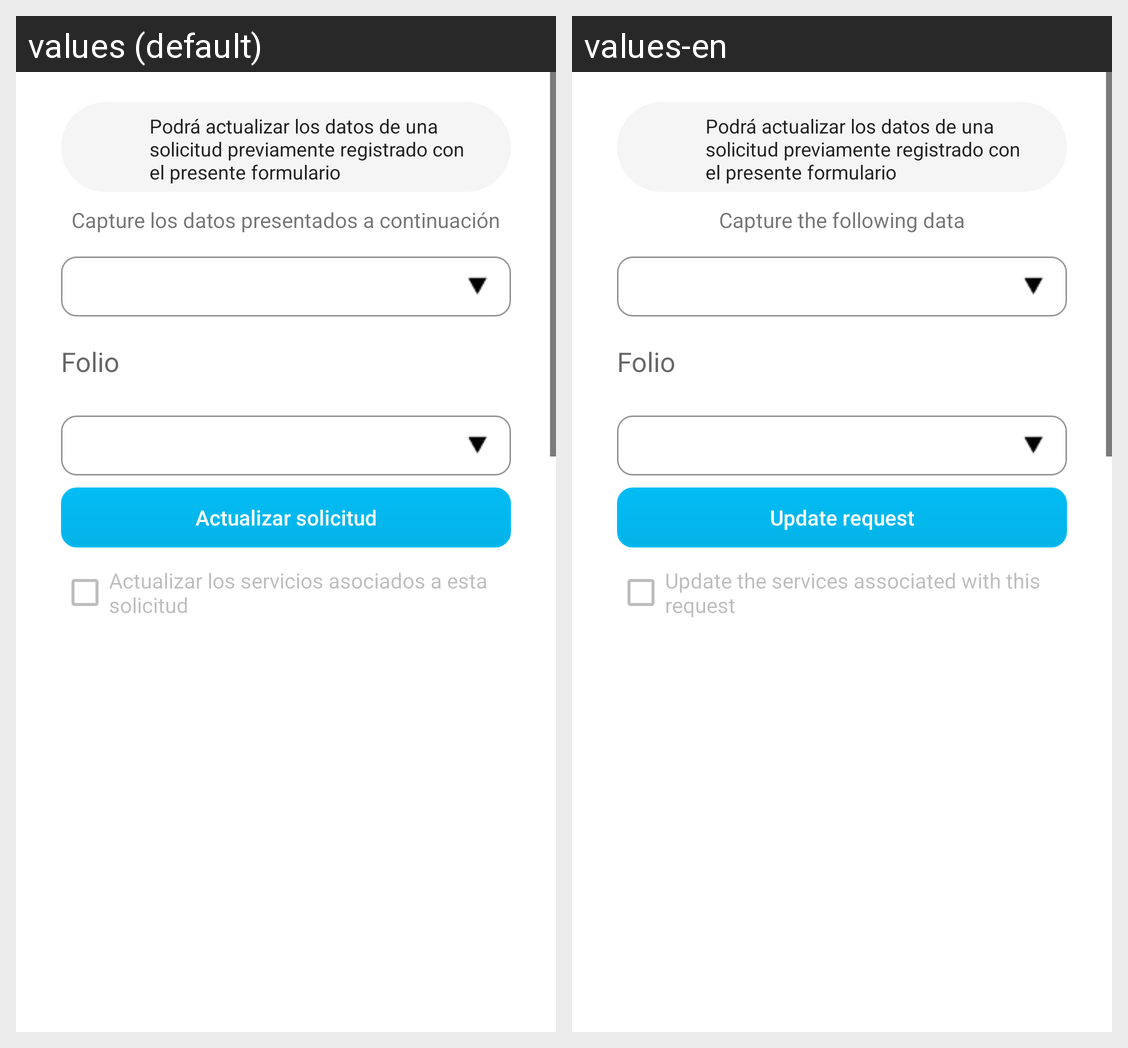

The same Android screen rendered under two of its app's locales, left to right. List the strings drawn on it with the default value and each locale's translation.
Android screen res/layout/updatesolicitudform.xml rendered under 2 locales, left to right: values (default), values-en. Device: Nexus 5 (rendered at 1080×1920; each locale shown at half size, 540×960, under a caption strip naming it); theme AppTheme.
Strings drawn on this screen, with the default value and each locale's value (text and hints the layout hard-codes, and strings that could not be matched under every locale, appear in the picture but are not listed):

desc_p_solicitudup
  values: Podrá actualizar los datos de una solicitud previamente registrado con el presente formulario
  values-en: Podrá actualizar los datos de una solicitud previamente registrado con el presente formulario  [not translated; the default value is used]

actualizar_solicitud
  values: Actualizar solicitud
  values-en: Update request

actualizar_servicios_de_esta_solicitud
  values: Actualizar los servicios asociados a esta solicitud
  values-en: Update the services associated with this request

capture_los_siguientes_datos
  values: Capture los datos presentados a continuación
  values-en: Capture the following data
